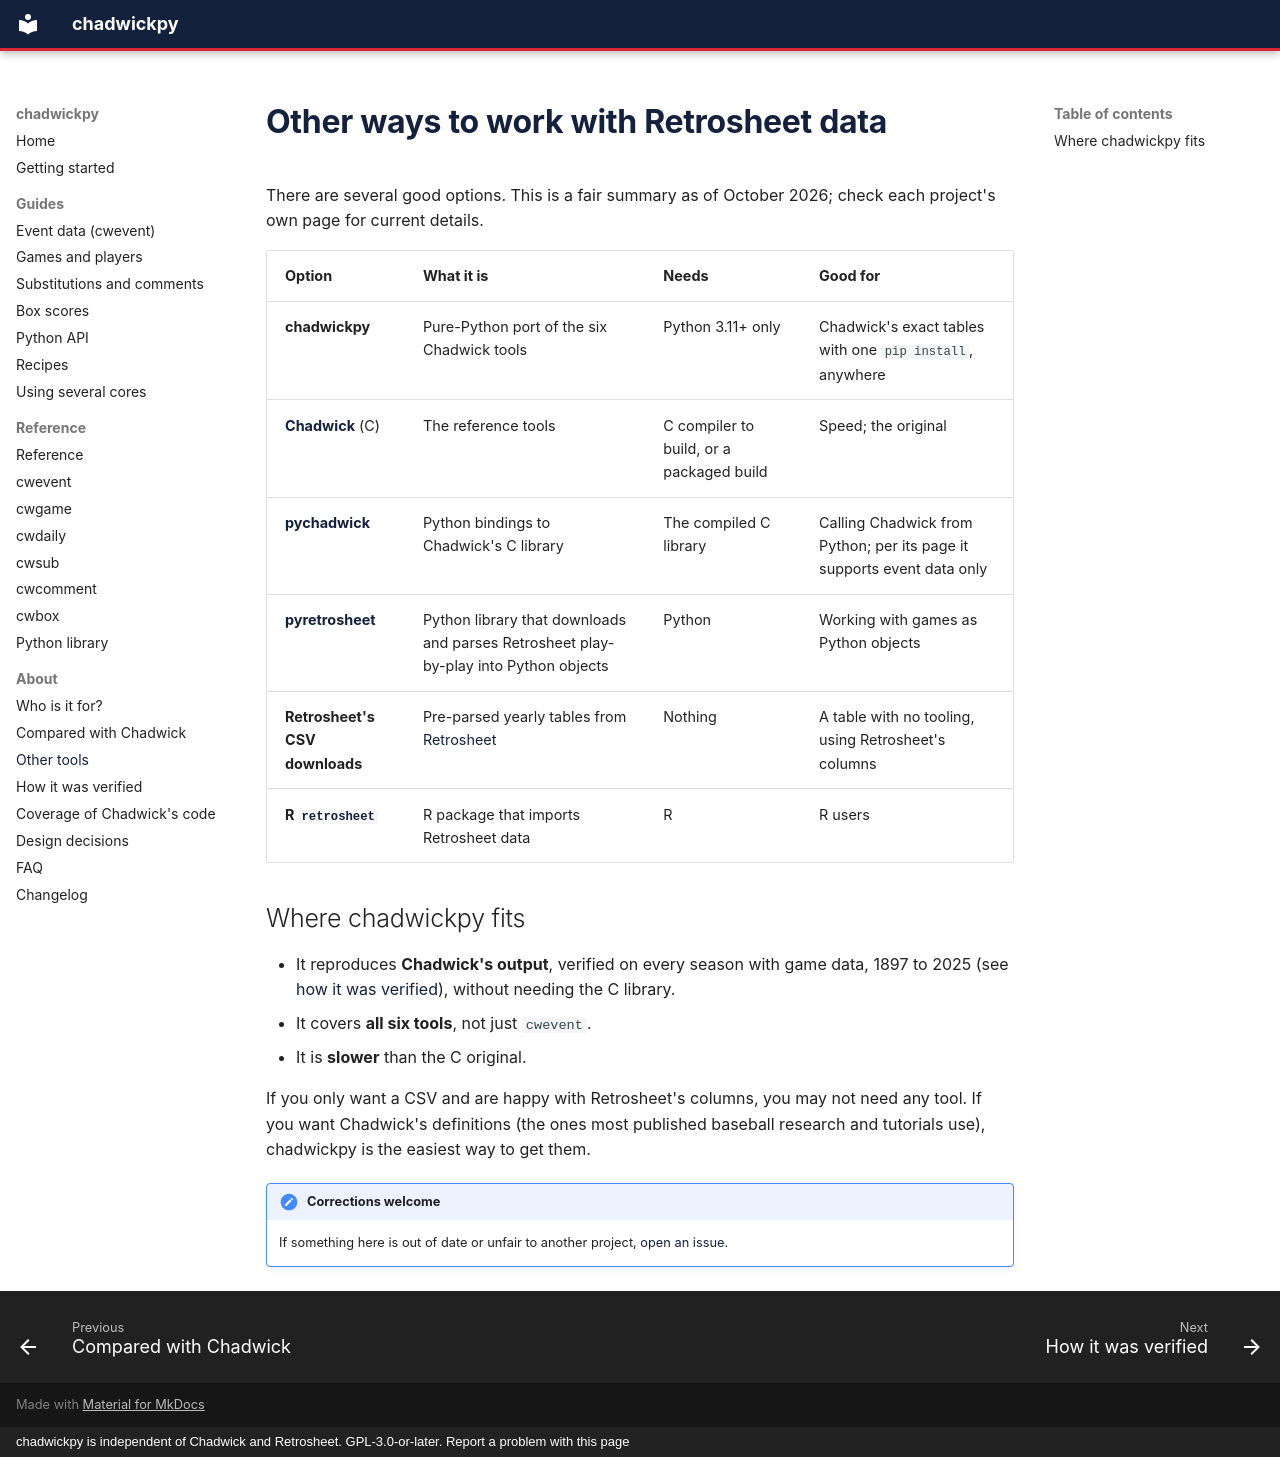

repository: cbwinslow/chadwickpy · page: about/alternatives/index.html · generator: mkdocs · copyright: chadwickpy is independent of Chadwick and Retrosheet. GPL-3.0-or-later. Report a problem with this page

---
description: How chadwickpy compares with the Chadwick C tools, pychadwick, pyretrosheet, Retrosheet's own CSV files and the R retrosheet package, and when to pick each.
---

# Other ways to work with Retrosheet data

There are several good options. This is a fair summary as of October 2026; check each
project's own page for current details.

| Option | What it is | Needs | Good for |
|---|---|---|---|
| **chadwickpy** | Pure-Python port of the six Chadwick tools | Python 3.11+ only | Chadwick's exact tables with one `pip install`, anywhere |
| **[Chadwick](https://github.com/chadwickbureau/chadwick)** (C) | The reference tools | C compiler to build, or a packaged build | Speed; the original |
| **[pychadwick](https://pypi.org/project/pychadwick/)** | Python bindings to Chadwick's C library | The compiled C library | Calling Chadwick from Python; per its page it supports event data only |
| **[pyretrosheet](https://pypi.org/project/pyretrosheet)** | Python library that downloads and parses Retrosheet play-by-play into Python objects | Python | Working with games as Python objects |
| **Retrosheet's CSV downloads** | Pre-parsed yearly tables from [Retrosheet](https://www.retrosheet.org) | Nothing | A table with no tooling, using Retrosheet's columns |
| **R [`retrosheet`](https://cran.r-project.org/package=retrosheet)** | R package that imports Retrosheet data | R | R users |

## Where chadwickpy fits

* It reproduces **Chadwick's output**, verified on every season with game data, 1897 to 2025 (see
  [how it was verified](verification.md)), without needing the C library.
* It covers **all six tools**, not just `cwevent`.
* It is **slower** than the C original.

If you only want a CSV and are happy with Retrosheet's columns, you may not need any tool. If
you want Chadwick's definitions (the ones most published baseball research and tutorials use),
chadwickpy is the easiest way to get them.

!!! note "Corrections welcome"
    If something here is out of date or unfair to another project,
    [open an issue](https://github.com/cbwinslow/chadwickpy/issues/new?template=docs.yml).
